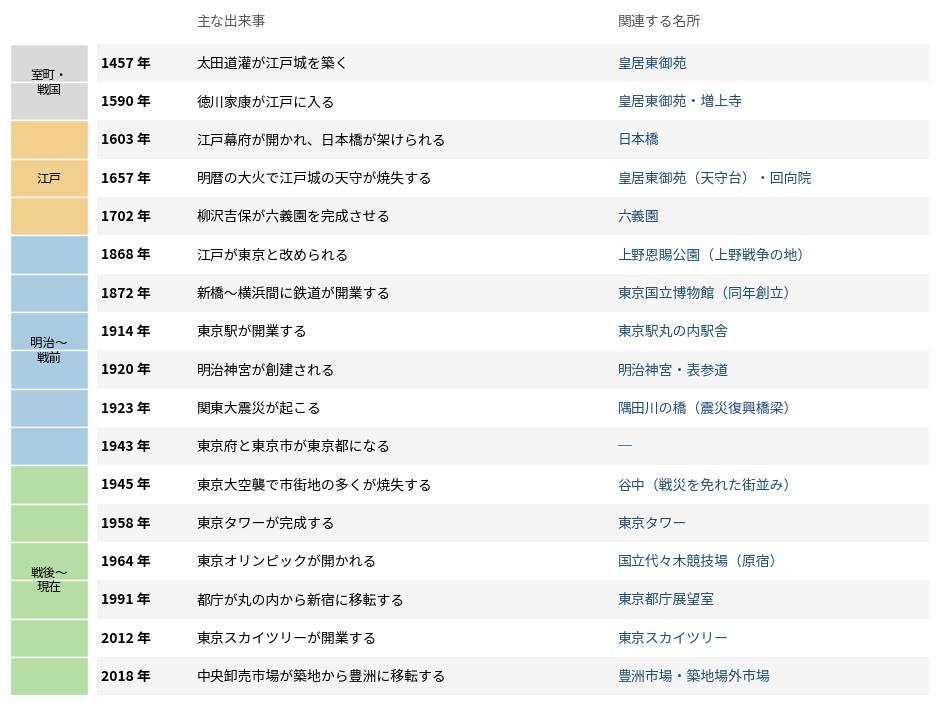

Write Python code to recreate this figure.
"""東京の歴史の主な出来事と、関連する名所を時代順に示す図を描く."""

import matplotlib.pyplot as plt
from matplotlib.patches import Rectangle

plt.rcParams["font.family"] = ["Yu Gothic", "Meiryo", "MS Gothic", "sans-serif"]

# (年, 出来事, 関連する名所)
events: list[tuple[int, str, str]] = [
    (1457, "太田道灌が江戸城を築く", "皇居東御苑"),
    (1590, "徳川家康が江戸に入る", "皇居東御苑・増上寺"),
    (1603, "江戸幕府が開かれ、日本橋が架けられる", "日本橋"),
    (1657, "明暦の大火で江戸城の天守が焼失する", "皇居東御苑（天守台）・回向院"),
    (1702, "柳沢吉保が六義園を完成させる", "六義園"),
    (1868, "江戸が東京と改められる", "上野恩賜公園（上野戦争の地）"),
    (1872, "新橋〜横浜間に鉄道が開業する", "東京国立博物館（同年創立）"),
    (1914, "東京駅が開業する", "東京駅丸の内駅舎"),
    (1920, "明治神宮が創建される", "明治神宮・表参道"),
    (1923, "関東大震災が起こる", "隅田川の橋（震災復興橋梁）"),
    (1943, "東京府と東京市が東京都になる", "─"),
    (1945, "東京大空襲で市街地の多くが焼失する", "谷中（戦災を免れた街並み）"),
    (1958, "東京タワーが完成する", "東京タワー"),
    (1964, "東京オリンピックが開かれる", "国立代々木競技場（原宿）"),
    (1991, "都庁が丸の内から新宿に移転する", "東京都庁展望室"),
    (2012, "東京スカイツリーが開業する", "東京スカイツリー"),
    (2018, "中央卸売市場が築地から豊洲に移転する", "豊洲市場・築地場外市場"),
]

# (時代の名前, 開始年, 終了年, 色)
eras: list[tuple[str, int, int, str]] = [
    ("室町・\n戦国", 1400, 1602, "#D9D9D9"),
    ("江戸", 1603, 1867, "#F2CF8C"),
    ("明治〜\n戦前", 1868, 1944, "#A9CCE3"),
    ("戦後〜\n現在", 1945, 2100, "#B5DDA4"),
]

fig, ax = plt.subplots(figsize=(9.5, 7.2))
n = len(events)
for row, (year, text, place) in enumerate(events):
    y = n - 1 - row
    era_color = next(color for _, start, end, color in eras if start <= year <= end)
    ax.add_patch(Rectangle((0.0, y - 0.5), 0.9, 1.0, facecolor=era_color, edgecolor="white"))
    ax.text(1.05, y, f"{year} 年", va="center", ha="left", fontsize=10, fontweight="bold")
    ax.text(2.15, y, text, va="center", ha="left", fontsize=10)
    ax.text(7.0, y, place, va="center", ha="left", fontsize=10, color="#1F4E79")
    if row % 2 == 0:
        ax.add_patch(Rectangle((1.0, y - 0.5), 9.6, 1.0, facecolor="#F5F5F5", edgecolor="none", zorder=0))

# 時代の帯に名前を書き入れる
for name, start, end, _ in eras:
    rows = [n - 1 - i for i, (year, _, _) in enumerate(events) if start <= year <= end]
    if rows:
        ax.text(0.45, (min(rows) + max(rows)) / 2, name, va="center", ha="center", fontsize=9)

ax.text(2.15, n - 0.1, "主な出来事", ha="left", va="bottom", fontsize=10, color="#555555")
ax.text(7.0, n - 0.1, "関連する名所", ha="left", va="bottom", fontsize=10, color="#555555")
ax.set_xlim(0, 10.6)
ax.set_ylim(-0.6, n + 0.4)
ax.axis("off")
fig.tight_layout()
